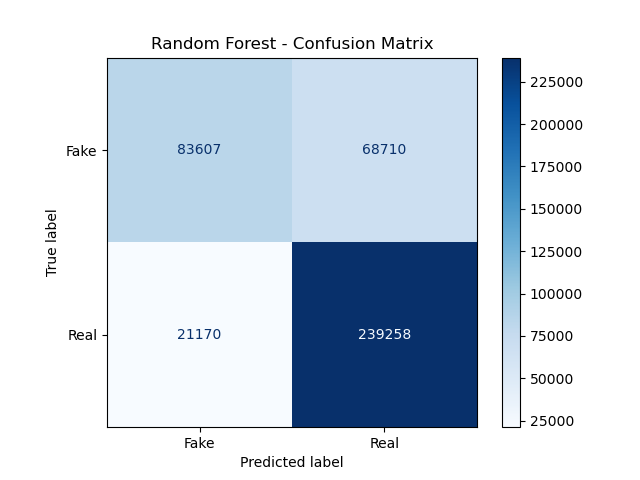

The file beside this chart, header and first rows:
, Pred Neg, Pred Pos
Actual Neg, 83607, 68710
Actual Pos, 21170, 239258
